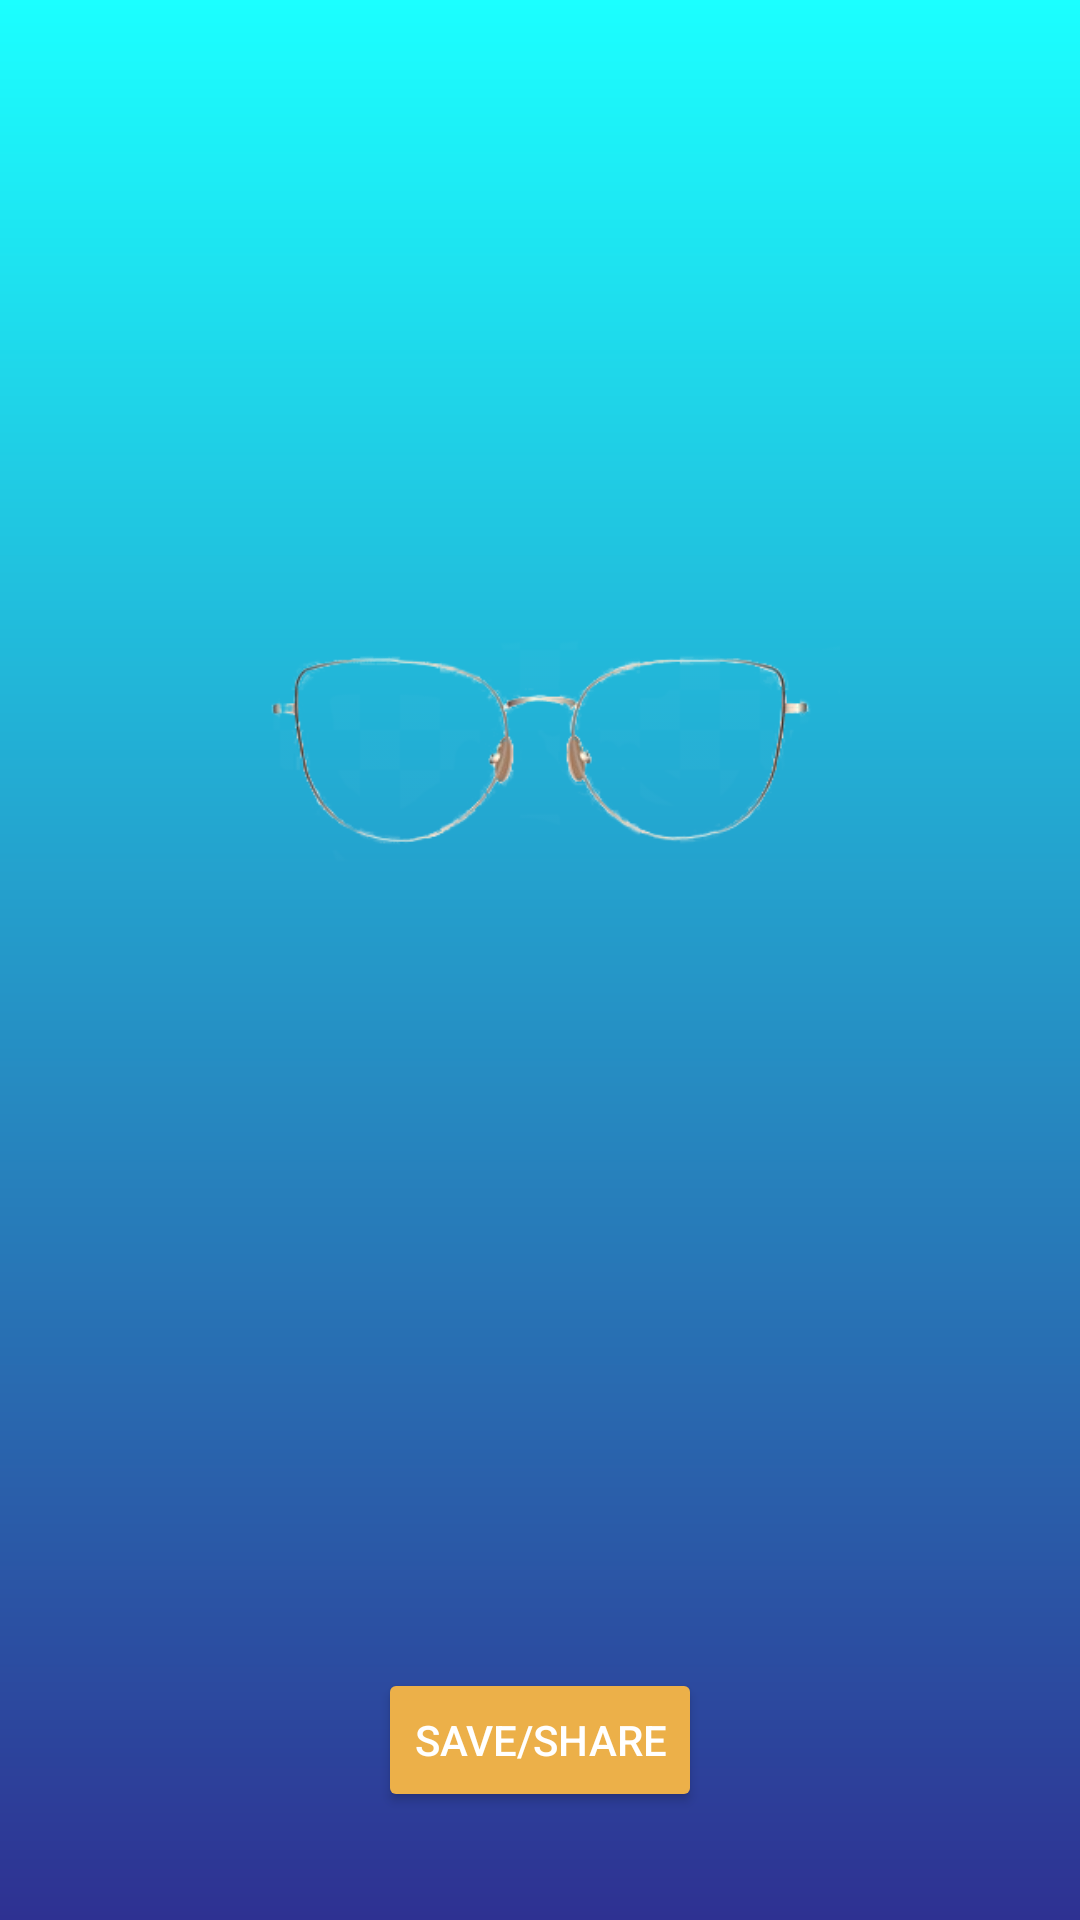

The Android layout XML behind this screen, and the referenced resources:
<!-- AndroidManifest.xml: application theme Theme.TestCameraPreview -->
<!-- res/layout/activity_display_image.xml -->
<?xml version="1.0" encoding="utf-8"?>
<androidx.constraintlayout.widget.ConstraintLayout xmlns:android="http://schemas.android.com/apk/res/android"
    xmlns:app="http://schemas.android.com/apk/res-auto"
    xmlns:tools="http://schemas.android.com/tools"
    android:layout_width="match_parent"
    android:layout_height="match_parent"
    android:background="@drawable/custom_bg"
    tools:context=".DisplayImageActivity">

    <androidx.constraintlayout.widget.ConstraintLayout
        android:id="@+id/cl_display"
        android:layout_width="match_parent"
        android:layout_height="wrap_content"
        app:layout_constraintTop_toTopOf="parent">

        <ImageView
            android:id="@+id/iv_display"
            android:layout_width="match_parent"
            android:layout_height="500dp"
            android:layout_margin="20dp"
            app:layout_constraintTop_toTopOf="parent"
            app:layout_constraintStart_toStartOf="parent"
            app:layout_constraintEnd_toEndOf="parent"
            android:contentDescription="@string/image"/>

        <ImageView
            android:id="@+id/frameOnFace"
            android:layout_width="300dp"
            android:layout_height="200dp"
            android:layout_marginTop="130dp"
            android:src="@drawable/fspecs_2"
            app:layout_constraintEnd_toEndOf="@id/iv_display"
            app:layout_constraintStart_toStartOf="@id/iv_display"
            app:layout_constraintTop_toTopOf="@id/iv_display"
            android:contentDescription="@string/image" />

    </androidx.constraintlayout.widget.ConstraintLayout>

    <LinearLayout
        android:id="@+id/ll"
        android:layout_width="match_parent"
        android:layout_height="wrap_content"
        android:orientation="horizontal"
        app:layout_constraintBottom_toBottomOf="@id/cl_display"
        android:layout_marginStart="31dp"
        android:layout_marginEnd="31dp">

        <androidx.recyclerview.widget.RecyclerView
            android:id="@+id/rcv_frame"
            android:layout_width="match_parent"
            android:layout_height="wrap_content"
            tools:listitem="@layout/frame_display"
            app:layoutManager="androidx.recyclerview.widget.LinearLayoutManager"
            android:orientation="horizontal"/>

    </LinearLayout>

    <Button
        android:id="@+id/btn_save"
        android:layout_width="wrap_content"
        android:layout_height="wrap_content"
        android:text="@string/save_share"
        android:backgroundTint="@color/myYellow"
        android:textColor="@color/white"
        app:layout_constraintBottom_toBottomOf="parent"
        app:layout_constraintTop_toBottomOf="@id/ll"
        app:layout_constraintStart_toStartOf="parent"
        app:layout_constraintEnd_toEndOf="parent"/>

</androidx.constraintlayout.widget.ConstraintLayout>
<!-- res/layout/frame_display.xml (included above) -->
<?xml version="1.0" encoding="utf-8"?>
<androidx.cardview.widget.CardView xmlns:android="http://schemas.android.com/apk/res/android"
    android:layout_width="wrap_content"
    android:layout_height="wrap_content"
    xmlns:app="http://schemas.android.com/apk/res-auto"
    android:padding="8dp"
    app:cardCornerRadius="100dp"
    app:cardElevation="8dp"
    app:cardBackgroundColor="#E1DEDE"
    android:layout_marginTop="10dp"
    android:layout_marginBottom="10dp"
    android:layout_marginStart="5dp"
    android:layout_marginEnd="5dp">

    <ImageView
        android:id="@+id/iv_frame_image"
        android:layout_width="80dp"
        android:layout_height="80dp"
        android:scaleType="fitXY"
        android:contentDescription="@string/image" />

</androidx.cardview.widget.CardView>
<!-- resources referenced by this layout -->
<resources>
  <color name="myYellow">#ECB049</color>
  <color name="white">#FFFFFFFF</color>
  <!-- drawable custom_bg (drawable) -->
  <?xml version="1.0" encoding="utf-8"?>
  <shape xmlns:android="http://schemas.android.com/apk/res/android"
      android:shape="rectangle">
  
      <gradient
          android:startColor="#2E3192"
          android:endColor="#1BFFFF"
          android:angle="90"/>
  </shape>
  <!-- drawable fspecs_2: png bitmap (drawable, 31455 bytes) -->
  <string name="image">image</string>
  <string name="save_share">Save/Share</string>
  <style name="Theme.TestCameraPreview" parent="Base.Theme.TestCameraPreview" />
  <style name="Base.Theme.TestCameraPreview" parent="Theme.Material3.DayNight.NoActionBar">
          
          
      </style>
</resources>
